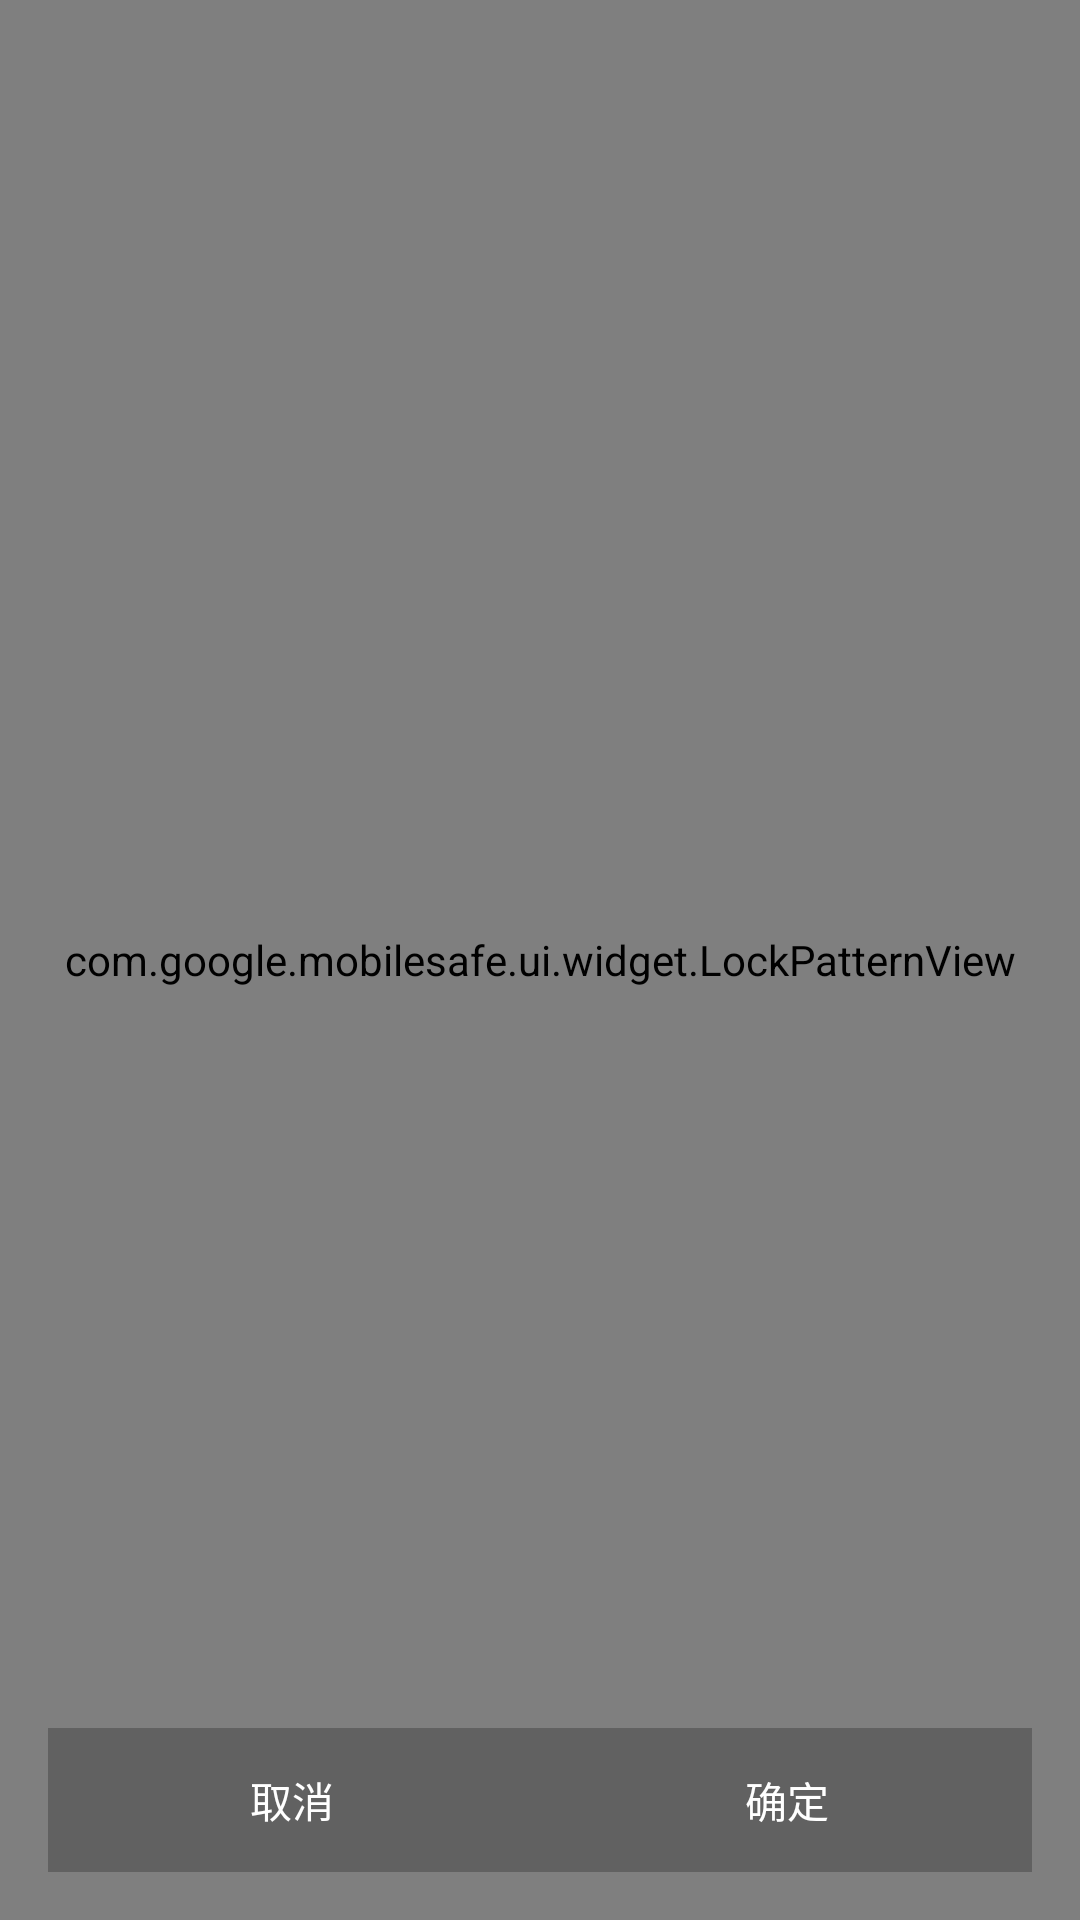

Reconstruct the res/layout file that produces this screen, plus the resources it refers to.
<!-- AndroidManifest.xml: application theme AppTheme -->
<!-- res/layout/activity_lockpattern.xml -->
<?xml version="1.0" encoding="utf-8"?>
<RelativeLayout xmlns:android="http://schemas.android.com/apk/res/android"
                xmlns:app="http://schemas.android.com/apk/res-auto"
                android:layout_width="match_parent"
                android:layout_height="match_parent"
                android:background="@color/grey_800"
                android:orientation="vertical">

    <TextView
        android:id="@id/tv_title"
        android:layout_width="match_parent"
        android:layout_height="wrap_content"
        android:layout_margin="16dp"
        android:gravity="center"
        android:text="绘制解锁图案"
        android:textColor="@color/white"
        android:textSize="24sp"/>

    <View
        android:layout_width="match_parent"
        android:layout_height="2dp"
        android:layout_below="@id/tv_title"
        android:layout_margin="16dp"
        android:background="@drawable/code_lock_top"/>

    <com.google.mobilesafe.ui.widget.LockPatternView
        android:id="@id/lock_pattern_view"
        android:layout_width="match_parent"
        android:layout_height="match_parent"
        android:layout_centerInParent="true"
        app:pathColor="#ff0"/>

    <LinearLayout
        android:layout_width="match_parent"
        android:layout_height="48dp"
        android:layout_alignParentBottom="true"
        android:layout_marginBottom="16dp"
        android:layout_marginLeft="16dp"
        android:layout_marginRight="16dp"
        android:background="@color/grey_700"
        android:orientation="horizontal">

        <Button
            android:layout_width="0dp"
            android:layout_height="match_parent"
            android:layout_weight="1"
            android:background="@color/transparent"
            android:text="取消"
            android:textColor="@color/white"/>

        <View
            android:layout_width="2dp"
            android:layout_height="match_parent"
            android:layout_marginBottom="5dp"
            android:layout_marginTop="5dp"
            android:background="@drawable/code_lock_top"/>

        <Button
            android:layout_width="0dp"
            android:layout_height="match_parent"
            android:layout_weight="1"
            android:background="@color/transparent"
            android:text="确定"
            android:textColor="@color/white"/>

    </LinearLayout>

</RelativeLayout>
<!-- resources referenced by this layout -->
<resources>
  <color name="grey_700">#616161</color>
  <color name="grey_800">#424242</color>
  <color name="transparent">#00000000</color>
  <color name="white">#ffffffff</color>
  <style name="AppTheme" parent="AppBaseTheme">
          <item name="android:windowNoTitle">true</item>
      </style>
  <style name="AppBaseTheme" parent="Theme.AppCompat.Light.NoActionBar">
          <item name="colorPrimary">@color/titleBlue</item>
          <item name="colorPrimaryDark">#3A5FCD</item>
          <item name="@android:textColorPrimary">@android:color/white</item>
         
      </style>
  <color name="titleBlue">#4876FF</color>
</resources>
